Run: headless pygame with SDL's dummy video driver; simulated clock (each Clock.tick advances the game by its frame time, no real sleeping); random seed 0; keys injected as events and as key.get_pressed() state; no mouse input.
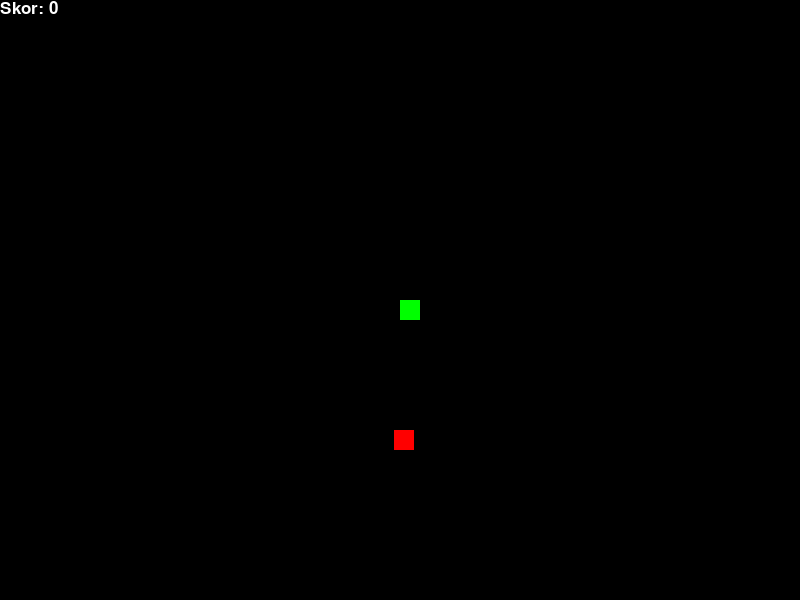
Frame 1 of 2 · flips 1–60 · no input
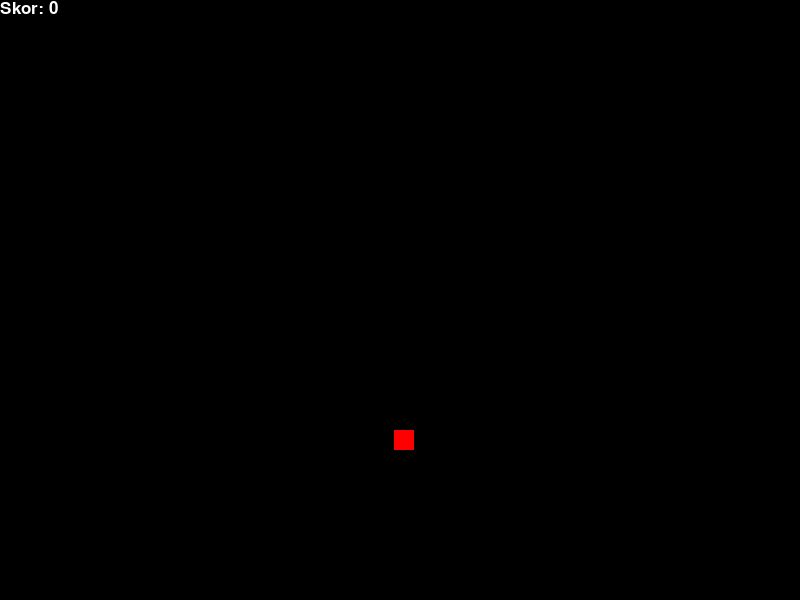
Frame 2 of 2 · flips 61–180 · tapped SPACE, RETURN · held RIGHT (→), D (game ended)

The pygame program that drew these frames:

# Gerekli kütüphaneleri içe aktar
import pygame  # Pygame kütüphanesini oyun geliştirmek için kullanacağız
import random  # Rastgele sayılar üretmek için kullanacağız

# Pygame'i başlat
pygame.init()  # Pygame'i başlatır ve gerekli modülleri yükler

# Ekran boyutlarını ve renklerini tanımla
ekran_genisligi = 800  # Ekranın genişliğini 800 piksel olarak ayarlar
ekran_yuksekligi = 600  # Ekranın yüksekliğini 600 piksel olarak ayarlar
ekran = pygame.display.set_mode((ekran_genisligi, ekran_yuksekligi))  # Ekranı oluşturur
pygame.display.set_caption("Yılan Oyunu")  # Pencerenin başlığını "Yılan Oyunu" olarak ayarlar

# Renkleri tanımla (RGB formatında)
siyah = (0, 0, 0)  # Siyah renk
beyaz = (255, 255, 255)  # Beyaz renk
kirmizi = (255, 0, 0)  # Kırmızı renk
yesil = (0, 255, 0)  # Yeşil renk

# Yılanın özelliklerini tanımla
yilan_boyutu = 20  # Yılanın her bir parçasının boyutu (piksel cinsinden)
yilan_hizi = 15  # Yılanın hareket hızı (saniyede kaç kare güncelleneceği)

# Yılanın başlangıç konumunu ve yönünü belirle
x1 = ekran_genisligi / 2  # Yılanın başlangıç x koordinatı (ekranın ortası)
y1 = ekran_yuksekligi / 2  # Yılanın başlangıç y koordinatı (ekranın ortası)
x1_degisim = 0  # Yılanın x yönündeki hareketi (başlangıçta hareket yok)
y1_degisim = 0  # Yılanın y yönündeki hareketi (başlangıçta hareket yok)

# Yılanın gövdesini temsil eden liste (her parça bir [x, y] koordinat listesi)
yilan_govdesi = []

# Yemin özelliklerini tanımla
# Yemin özelliklerini tanımla (tamsayı olarak)
yem_x = random.randrange(0, ekran_genisligi - yilan_boyutu)  # Yemin rastgele x koordinatı
yem_y = random.randrange(0, ekran_yuksekligi - yilan_boyutu)  # Yemin rastgele y koordinatı

# Oyunun çalışıp çalışmadığını kontrol eden değişken
oyun_devam = True  # Oyun başlangıçta çalışıyor

# Skor değişkeni
skor = 0  # Oyunun başında skor 0

# Yazı tipi tanımla (skor için kullanılacak)
font_style = pygame.font.SysFont("bahnschrift", 25)  # Yazı tipi ve boyutu

# Skoru ekrana yazdıran fonksiyon
def skor_goster(skor):
    value = font_style.render("Skor: " + str(skor), True, beyaz)  # Skoru beyaz renkte yazdır
    ekran.blit(value, [0, 0])  # Skoru ekranın sol üst köşesine yerleştir

# Yılanı ekrana çizen fonksiyon
def yilan_ciz(yilan_boyutu, yilan_govdesi):
    for x in yilan_govdesi:  # Yılanın her bir parçası için
        pygame.draw.rect(ekran, yesil, [x[0], x[1], yilan_boyutu, yilan_boyutu])  # Yeşil dikdörtgen çiz

# Yılanın hareketini kontrol eden fonksiyon
def yilan_hareket(x1, y1, x1_degisim, y1_degisim):
    x1 += x1_degisim  # Yılanın x koordinatını güncelle
    y1 += y1_degisim  # Yılanın y koordinatını güncelle
    return x1, y1  # Güncellenmiş koordinatları döndür

# Yem yendiğinde yılanın büyümesini sağlayan fonksiyon
def yem_kontrol(x1, y1, yem_x, yem_y):
    global skor
    # Yılanın kafasının yemle çarpışma kontrolü (yılanın boyutu hesaba katılarak)
    if x1 in range(yem_x, yem_x + yilan_boyutu) and y1 in range(yem_y, yem_y + yilan_boyutu):
        # Yeni yem koordinatlarını oluştur
        yem_x = random.randrange(0, ekran_genisligi - yilan_boyutu)
        yem_y = random.randrange(0, ekran_yuksekligi - yilan_boyutu)
        skor += 1  # Skoru artır
    return yem_x, yem_y  # Güncellenmiş (veya güncellenmemiş) yem koordinatlarını döndür

# Oyunun ana döngüsü
while oyun_devam:  # Oyun devam ettiği sürece
    # Olayları kontrol et (klavye, fare vb.)
    for event in pygame.event.get():
        if event.type == pygame.QUIT:  # Pencere kapatılırsa
            oyun_devam = False  # Oyunu durdur
        if event.type == pygame.KEYDOWN:  # Bir tuşa basılırsa
            if event.key == pygame.K_LEFT and x1_degisim != yilan_boyutu:  # Sol ok tuşu ve yılan sağa gitmiyorsa
                x1_degisim = -yilan_boyutu  # Yılanı sola hareket ettir
                y1_degisim = 0  # Dikey hareketi durdur
            elif event.key == pygame.K_RIGHT and x1_degisim != -yilan_boyutu:  # Sağ ok tuşu ve yılan sola gitmiyorsa
                x1_degisim = yilan_boyutu  # Yılanı sağa hareket ettir
                y1_degisim = 0  # Dikey hareketi durdur
            elif event.key == pygame.K_UP and y1_degisim != yilan_boyutu:  # Yukarı ok tuşu ve yılan aşağı gitmiyorsa
                y1_degisim = -yilan_boyutu  # Yılanı yukarı hareket ettir
                x1_degisim = 0  # Yatay hareketi durdur
            elif event.key == pygame.K_DOWN and y1_degisim != -yilan_boyutu:  # Aşağı ok tuşu ve yılan yukarı gitmiyorsa
                y1_degisim = yilan_boyutu  # Yılanı aşağı hareket ettir
                x1_degisim = 0  # Yatay hareketi durdur

    # Yılanın ekran sınırlarını aşma kontrolü
    if x1 >= ekran_genisligi or x1 < 0 or y1 >= ekran_yuksekligi or y1 < 0:  # Yılan sınırlara çarptıysa
        oyun_devam = False  # Oyunu durdur

    # Yılanın kendi gövdesine çarpma kontrolü
    for x in yilan_govdesi[:-1]:  # Yılanın gövdesindeki her parça için (kafa hariç)
        if x == [x1, y1]:  # Yılanın kafası gövdeye çarptıysa
            oyun_devam = False  # Oyunu durdur

    # Yılanın hareketini ve yem kontrolünü gerçekleştir
    x1, y1 = yilan_hareket(x1, y1, x1_degisim, y1_degisim)  # Yılanı hareket ettir
    yem_x, yem_y = yem_kontrol(x1, y1, yem_x, yem_y)  # Yem kontrolü yap

    # Yılanın gövdesini güncelle
    yilan_kafa = []  # Yılanın yeni kafasını temsil eden liste
    yilan_kafa.append(x1)  # Yılanın yeni kafa x koordinatını ekle
    yilan_kafa.append(y1)  # Yılanın yeni kafa y koordinatını ekle
    yilan_govdesi.append(yilan_kafa)  # Yeni kafayı yılanın gövdesine ekle

    # Yılanın boyunu kontrol et ve gerekiyorsa kuyruğu kısalt
    if len(yilan_govdesi) > skor + 1:  # Yılanın boyu skordan büyükse
        del yilan_govdesi[0]  # Kuyruğu kısalt (ilk parçayı sil)

    # Ekranı temizle ve yeniden çiz
    ekran.fill(siyah)  # Ekranı siyahla doldur
    pygame.draw.rect(ekran, kirmizi, [yem_x, yem_y, yilan_boyutu, yilan_boyutu])  # Yemi kırmızı dikdörtgen olarak çiz
    yilan_ciz(yilan_boyutu, yilan_govdesi)  # Yılanı çiz
    skor_goster(skor)  # Skoru yazdır
    pygame.display.update()  # Ekranı güncelle

    # Oyun hızını ayarla (saniyede yilan_hizi kadar kare)
    pygame.time.Clock().tick(yilan_hizi)

# Pygame'i kapat
pygame.quit()  # Pygame'i kapat
quit()  # Programı sonlandır
